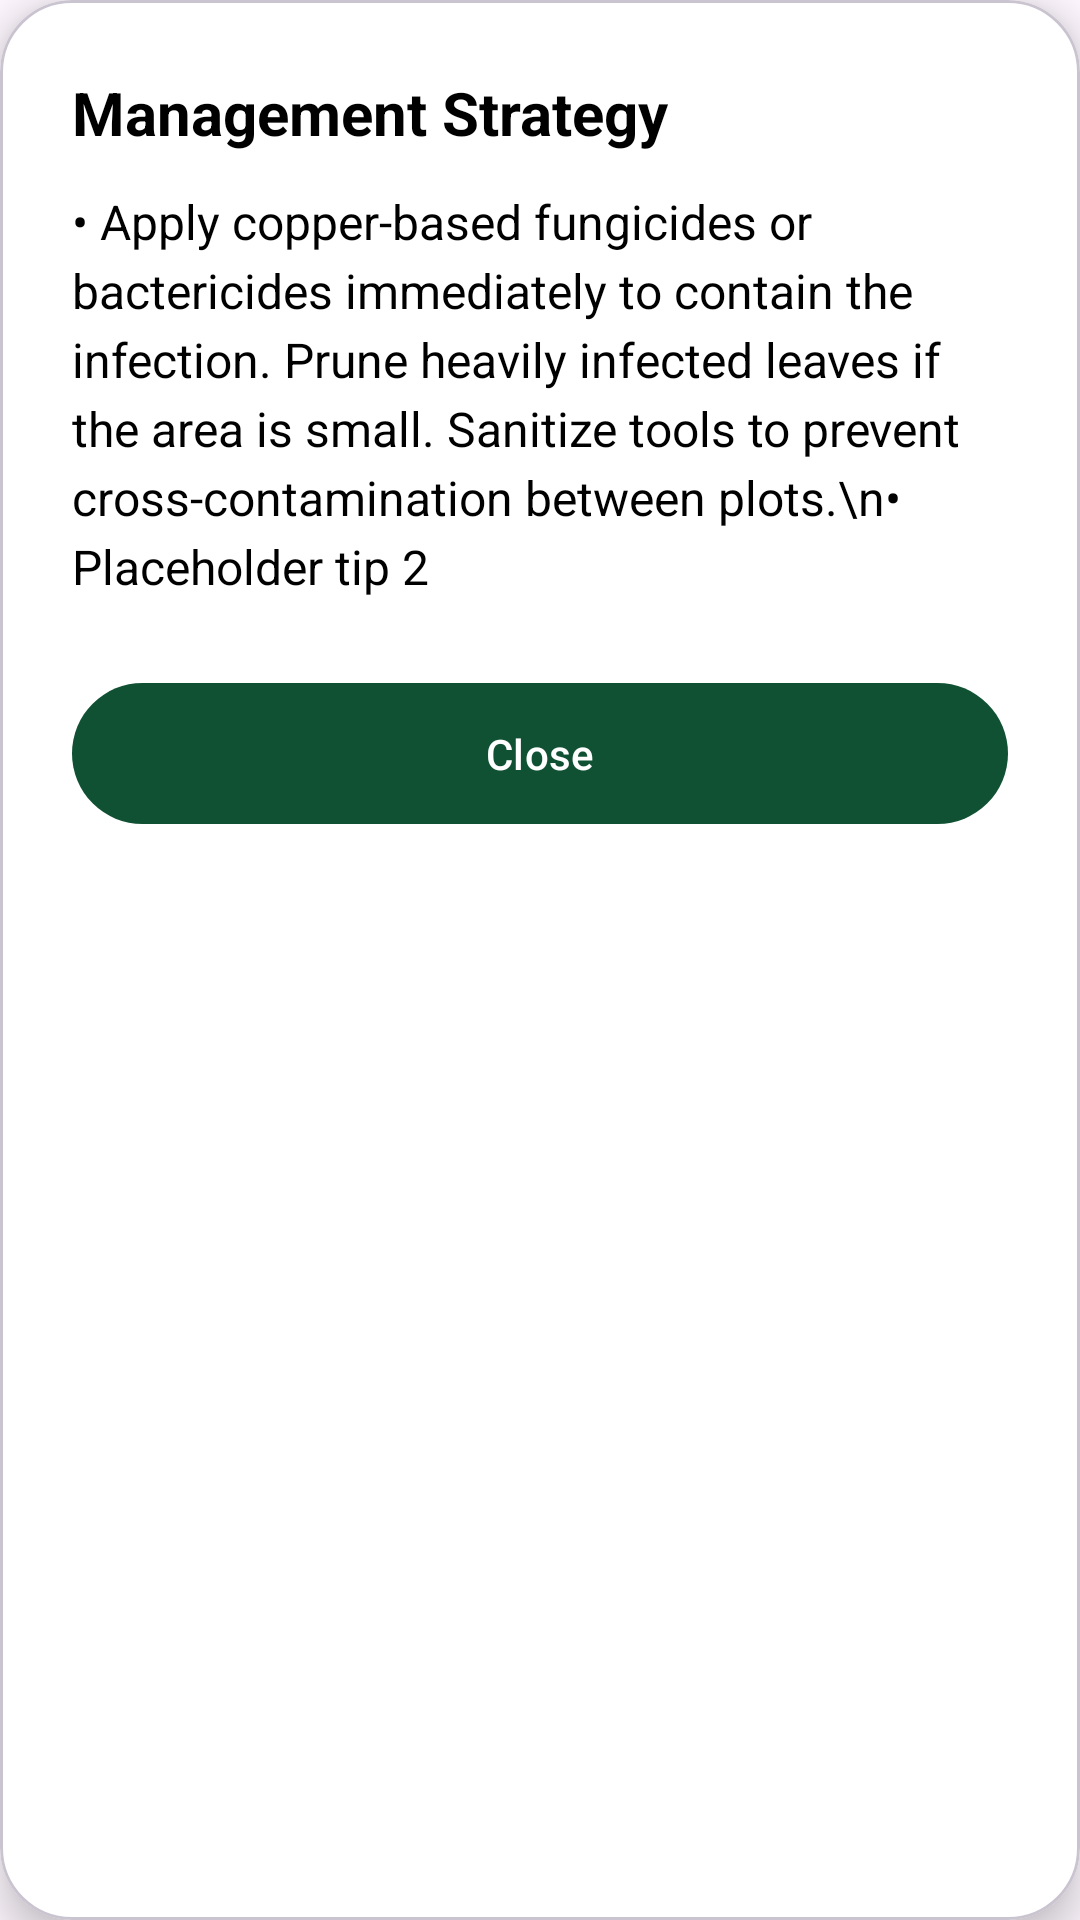

This screen was rendered from an Android layout file. Write that file and the resources it references.
<!-- AndroidManifest.xml: application theme Theme.AgriEye_Main -->
<!-- res/layout/activity_manage.xml -->
<?xml version="1.0" encoding="utf-8"?>
<com.google.android.material.card.MaterialCardView xmlns:android="http://schemas.android.com/apk/res/android"
    xmlns:app="http://schemas.android.com/apk/res-auto"
    android:layout_width="match_parent"
    android:layout_height="wrap_content"
    app:cardCornerRadius="24dp"
    app:cardElevation="8dp"
    android:layout_margin="16dp"
    app:cardBackgroundColor="@color/white">

    <LinearLayout
        android:layout_width="match_parent"
        android:layout_height="wrap_content"
        android:orientation="vertical"
        android:padding="24dp">

        <TextView
            android:layout_width="wrap_content"
            android:layout_height="wrap_content"
            android:text="Management Strategy"
            android:textColor="@color/black"
            android:textSize="20sp"
            android:textStyle="bold"
            android:layout_marginBottom="12dp"/>

        <TextView
            android:id="@+id/tvManagementTips"
            android:layout_width="match_parent"
            android:layout_height="wrap_content"
            android:layout_marginBottom="24dp"
            android:lineSpacingExtra="4dp"
            android:text="• Apply copper-based fungicides or bactericides immediately to contain the infection. Prune heavily infected leaves if the area is small. Sanitize tools to prevent cross-contamination between plots.\n• Placeholder tip 2"
            android:textAlignment="gravity"
            android:textColor="@color/black"
            android:textSize="16sp" />

        <com.google.android.material.button.MaterialButton
            android:id="@+id/btnCloseManage"
            android:layout_width="match_parent"
            android:layout_height="55dp"
            android:text="Close"
            app:backgroundTint="@color/agri_dark_green"
            app:cornerRadius="28dp" />
    </LinearLayout>
</com.google.android.material.card.MaterialCardView>
<!-- resources referenced by this layout -->
<resources>
  <color name="agri_dark_green">#0F5132</color>
  <color name="black">#000000</color>
  <color name="white">#FFFFFF</color>
  <style name="Theme.AgriEye_Main" parent="Base.Theme.AgriEye_Main" />
  <style name="Base.Theme.AgriEye_Main" parent="Theme.Material3.DayNight.NoActionBar">
          
          
      </style>
</resources>
